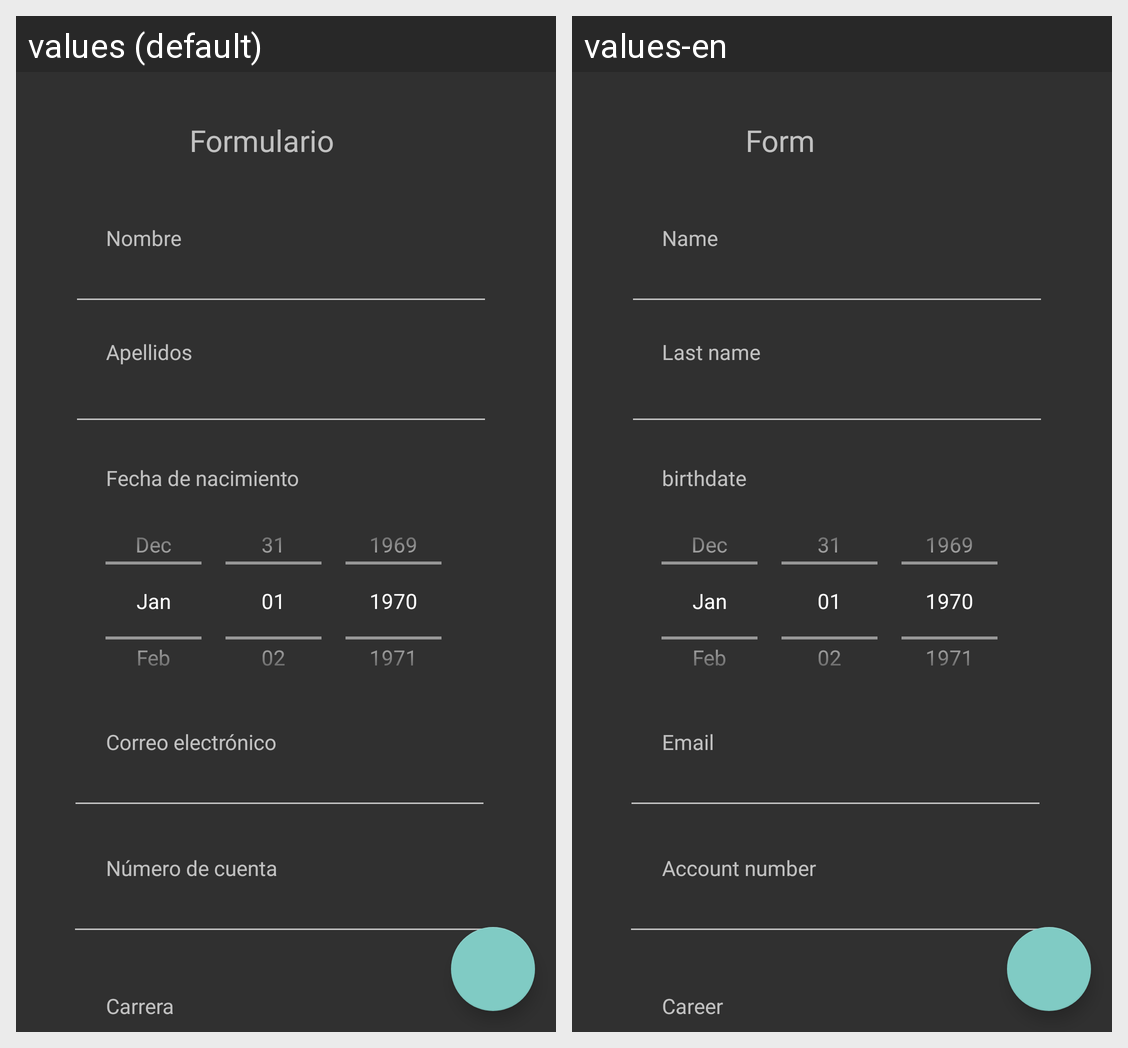

Strings drawn on this Android screen and how each of the app's shown locales translates them:
Android screen res/layout/activity_main.xml rendered under 2 locales, left to right: values (default), values-en. Device: Nexus 5 (rendered at 1080×1920; each locale shown at half size, 540×960, under a caption strip naming it); theme Theme.AppCompat.NoActionBar.
Strings drawn on this screen, with the default value and each locale's value (text and hints the layout hard-codes, and strings that could not be matched under every locale, appear in the picture but are not listed):

carrera
  values: Carrera
  values-en: Career

apellidos
  values: Apellidos
  values-en: Last name

formulario
  values: Formulario
  values-en: Form

nombre
  values: Nombre
  values-en: Name

fecha_de_nacimiento
  values: Fecha de nacimiento
  values-en: birthdate

correo_electr_nico
  values: Correo electrónico
  values-en: Email

n_mero_de_cuenta
  values: Número de cuenta
  values-en: Account number
